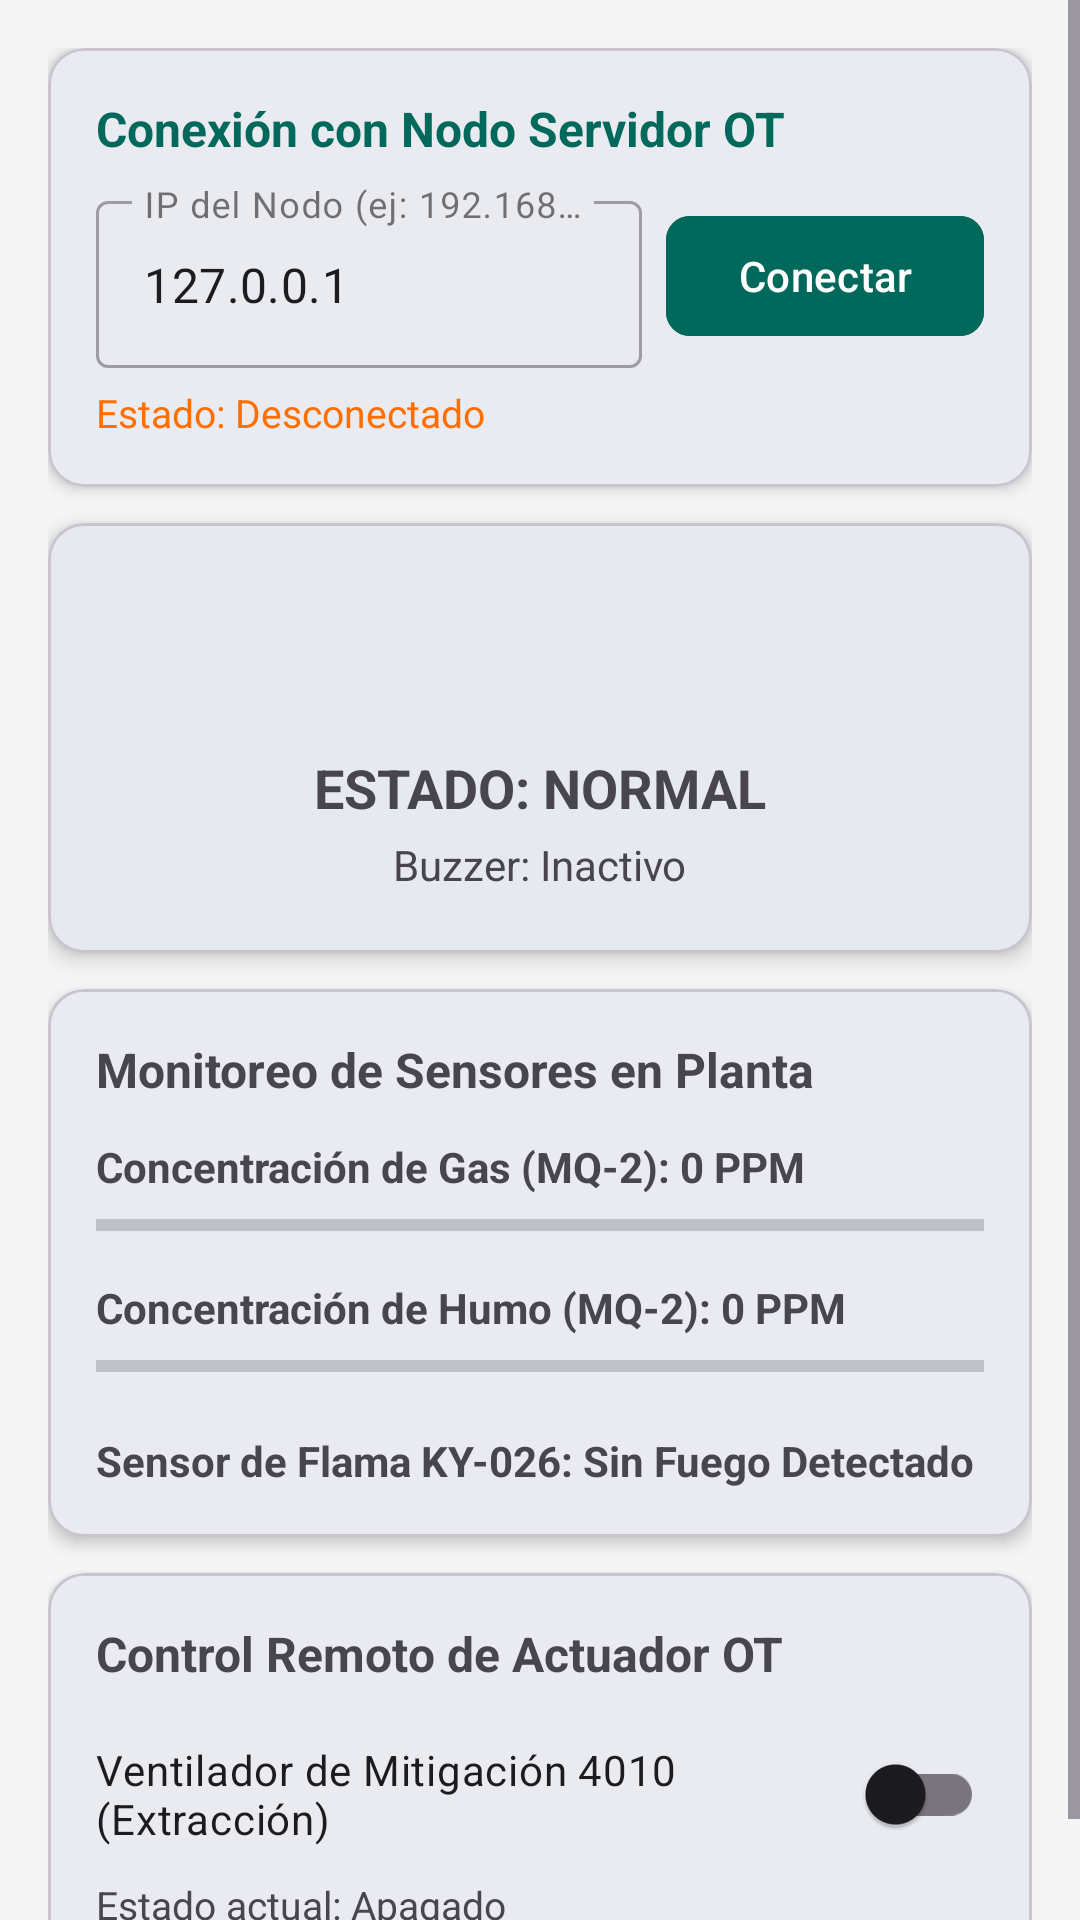

Produce the Android XML layout that renders to this screen, including the resource entries it uses.
<!-- AndroidManifest.xml: application theme Theme.IoTSafeGuard -->
<!-- res/layout/activity_dashboard.xml -->
<?xml version="1.0" encoding="utf-8"?>
<ScrollView xmlns:android="http://schemas.android.com/apk/res/android"
    xmlns:app="http://schemas.android.com/apk/res-auto"
    xmlns:tools="http://schemas.android.com/tools"
    android:layout_width="match_parent"
    android:layout_height="match_parent"
    android:fillViewport="true"
    android:background="@color/background">

    <LinearLayout
        android:layout_width="match_parent"
        android:layout_height="wrap_content"
        android:orientation="vertical"
        android:padding="16dp">

        
        <com.google.android.material.card.MaterialCardView
            android:layout_width="match_parent"
            android:layout_height="wrap_content"
            app:cardCornerRadius="12dp"
            app:cardElevation="3dp">

            <LinearLayout
                android:layout_width="match_parent"
                android:layout_height="wrap_content"
                android:orientation="vertical"
                android:padding="16dp">

                <TextView
                    android:layout_width="wrap_content"
                    android:layout_height="wrap_content"
                    android:text="Conexión con Nodo Servidor OT"
                    android:textColor="@color/primary"
                    android:textSize="16sp"
                    android:textStyle="bold" />

                <LinearLayout
                    android:layout_width="match_parent"
                    android:layout_height="wrap_content"
                    android:layout_marginTop="8dp"
                    android:gravity="center_vertical"
                    android:orientation="horizontal">

                    <com.google.android.material.textfield.TextInputLayout
                        style="@style/Widget.MaterialComponents.TextInputLayout.OutlinedBox"
                        android:layout_width="0dp"
                        android:layout_height="wrap_content"
                        android:layout_weight="1"
                        android:hint="IP del Nodo (ej: 192.168.1.50)">

                        <com.google.android.material.textfield.TextInputEditText
                            android:id="@+id/etServerIp"
                            android:layout_width="match_parent"
                            android:layout_height="wrap_content"
                            android:inputType="textUri"
                            android:text="127.0.0.1" />
                    </com.google.android.material.textfield.TextInputLayout>

                    <com.google.android.material.button.MaterialButton
                        android:id="@+id/btnConnect"
                        android:layout_width="wrap_content"
                        android:layout_height="wrap_content"
                        android:layout_marginStart="8dp"
                        android:backgroundTint="@color/primary"
                        android:text="Conectar"
                        app:cornerRadius="8dp" />
                </LinearLayout>

                <TextView
                    android:id="@+id/tvConnectionStatus"
                    android:layout_width="wrap_content"
                    android:layout_height="wrap_content"
                    android:layout_marginTop="6dp"
                    android:text="Estado: Desconectado"
                    android:textColor="@color/secondary"
                    android:textSize="13sp" />
            </LinearLayout>
        </com.google.android.material.card.MaterialCardView>

        
        <com.google.android.material.card.MaterialCardView
            android:id="@+id/cardVirtualSemaforo"
            android:layout_width="match_parent"
            android:layout_height="wrap_content"
            android:layout_marginTop="12dp"
            app:cardCornerRadius="12dp"
            app:cardElevation="4dp">

            <LinearLayout
                android:layout_width="match_parent"
                android:layout_height="wrap_content"
                android:gravity="center"
                android:orientation="vertical"
                android:padding="20dp">

                <View
                    android:id="@+id/viewVirtualSemaforo"
                    android:layout_width="48dp"
                    android:layout_height="48dp"
                    android:background="@drawable/circle_indicator" />

                <TextView
                    android:id="@+id/tvVirtualSemaforo"
                    android:layout_width="wrap_content"
                    android:layout_height="wrap_content"
                    android:layout_marginTop="8dp"
                    android:text="ESTADO: NORMAL"
                    android:textSize="18sp"
                    android:textStyle="bold" />

                <TextView
                    android:id="@+id/tvVirtualBuzzer"
                    android:layout_width="wrap_content"
                    android:layout_height="wrap_content"
                    android:layout_marginTop="4dp"
                    android:text="Buzzer: Inactivo"
                    android:textSize="14sp" />
            </LinearLayout>
        </com.google.android.material.card.MaterialCardView>

        
        <com.google.android.material.card.MaterialCardView
            android:layout_width="match_parent"
            android:layout_height="wrap_content"
            android:layout_marginTop="12dp"
            app:cardCornerRadius="12dp"
            app:cardElevation="3dp">

            <LinearLayout
                android:layout_width="match_parent"
                android:layout_height="wrap_content"
                android:orientation="vertical"
                android:padding="16dp">

                <TextView
                    android:layout_width="wrap_content"
                    android:layout_height="wrap_content"
                    android:text="Monitoreo de Sensores en Planta"
                    android:textSize="16sp"
                    android:textStyle="bold" />

                
                <TextView
                    android:id="@+id/tvLiveGas"
                    android:layout_width="wrap_content"
                    android:layout_height="wrap_content"
                    android:layout_marginTop="12dp"
                    android:text="Concentración de Gas (MQ-2): 0 PPM"
                    android:textStyle="bold" />

                <ProgressBar
                    android:id="@+id/pbGas"
                    style="@style/Widget.AppCompat.ProgressBar.Horizontal"
                    android:layout_width="match_parent"
                    android:layout_height="12dp"
                    android:layout_marginTop="4dp"
                    android:max="1000"
                    android:progress="0" />

                
                <TextView
                    android:id="@+id/tvLiveSmoke"
                    android:layout_width="wrap_content"
                    android:layout_height="wrap_content"
                    android:layout_marginTop="12dp"
                    android:text="Concentración de Humo (MQ-2): 0 PPM"
                    android:textStyle="bold" />

                <ProgressBar
                    android:id="@+id/pbSmoke"
                    style="@style/Widget.AppCompat.ProgressBar.Horizontal"
                    android:layout_width="match_parent"
                    android:layout_height="12dp"
                    android:layout_marginTop="4dp"
                    android:max="1000"
                    android:progress="0" />

                
                <TextView
                    android:id="@+id/tvLiveFlame"
                    android:layout_width="wrap_content"
                    android:layout_height="wrap_content"
                    android:layout_marginTop="16dp"
                    android:text="Sensor de Flama KY-026: Sin Fuego Detectado"
                    android:textStyle="bold" />
            </LinearLayout>
        </com.google.android.material.card.MaterialCardView>

        
        <com.google.android.material.card.MaterialCardView
            android:layout_width="match_parent"
            android:layout_height="wrap_content"
            android:layout_marginTop="12dp"
            app:cardCornerRadius="12dp"
            app:cardElevation="3dp">

            <LinearLayout
                android:layout_width="match_parent"
                android:layout_height="wrap_content"
                android:orientation="vertical"
                android:padding="16dp">

                <TextView
                    android:layout_width="wrap_content"
                    android:layout_height="wrap_content"
                    android:text="Control Remoto de Actuador OT"
                    android:textSize="16sp"
                    android:textStyle="bold" />

                <com.google.android.material.switchmaterial.SwitchMaterial
                    android:id="@+id/switchMitigationFan"
                    android:layout_width="match_parent"
                    android:layout_height="wrap_content"
                    android:layout_marginTop="12dp"
                    android:text="Ventilador de Mitigación 4010 (Extracción)" />

                <TextView
                    android:id="@+id/tvFanStatus"
                    android:layout_width="wrap_content"
                    android:layout_height="wrap_content"
                    android:layout_marginTop="4dp"
                    android:text="Estado actual: Apagado"
                    android:textSize="13sp" />
            </LinearLayout>
        </com.google.android.material.card.MaterialCardView>

    </LinearLayout>
</ScrollView>
<!-- resources referenced by this layout -->
<resources>
  <color name="background">#F5F5F5</color>
  <color name="primary">#00695C</color>
  <color name="secondary">#FF6F00</color>
  <style name="Theme.IoTSafeGuard" parent="Theme.Material3.DayNight.NoActionBar">
          <item name="colorPrimary">@color/primary</item>
          <item name="colorSecondary">@color/secondary</item>
          <item name="android:statusBarColor">@color/primary_variant</item>
      </style>
  <color name="primary_variant">#004D40</color>
</resources>
